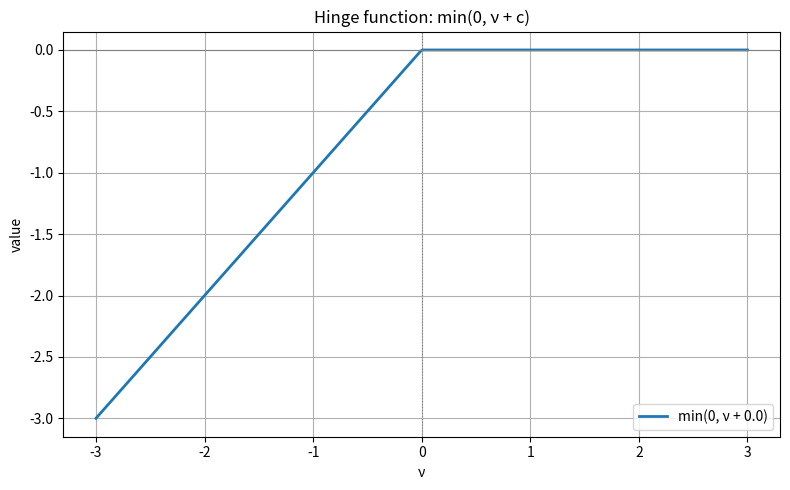

Generate this figure with matplotlib:
import numpy as np
import matplotlib.pyplot as plt

# Hinge function: min(0, ν + c)
def hinge(nu, c=0.0):
    return np.minimum(0.0, nu + c)

# Range for ν and chosen offset c
nu = np.linspace(-3.0, 3.0, 400)
c = 0.0  # change this to visualize different offsets
h = hinge(nu, c)

# Plot
plt.figure(figsize=(8, 5))
plt.plot(nu, h, label=f"min(0, ν + {c})", linewidth=2)
plt.axhline(0, color="gray", linewidth=0.8)
plt.axvline(-c, color="gray", linewidth=0.8, linestyle=":")
plt.legend()
plt.title("Hinge function: min(0, ν + c)")
plt.xlabel("ν")
plt.ylabel("value")
plt.grid(True)
plt.tight_layout()
plt.show()
